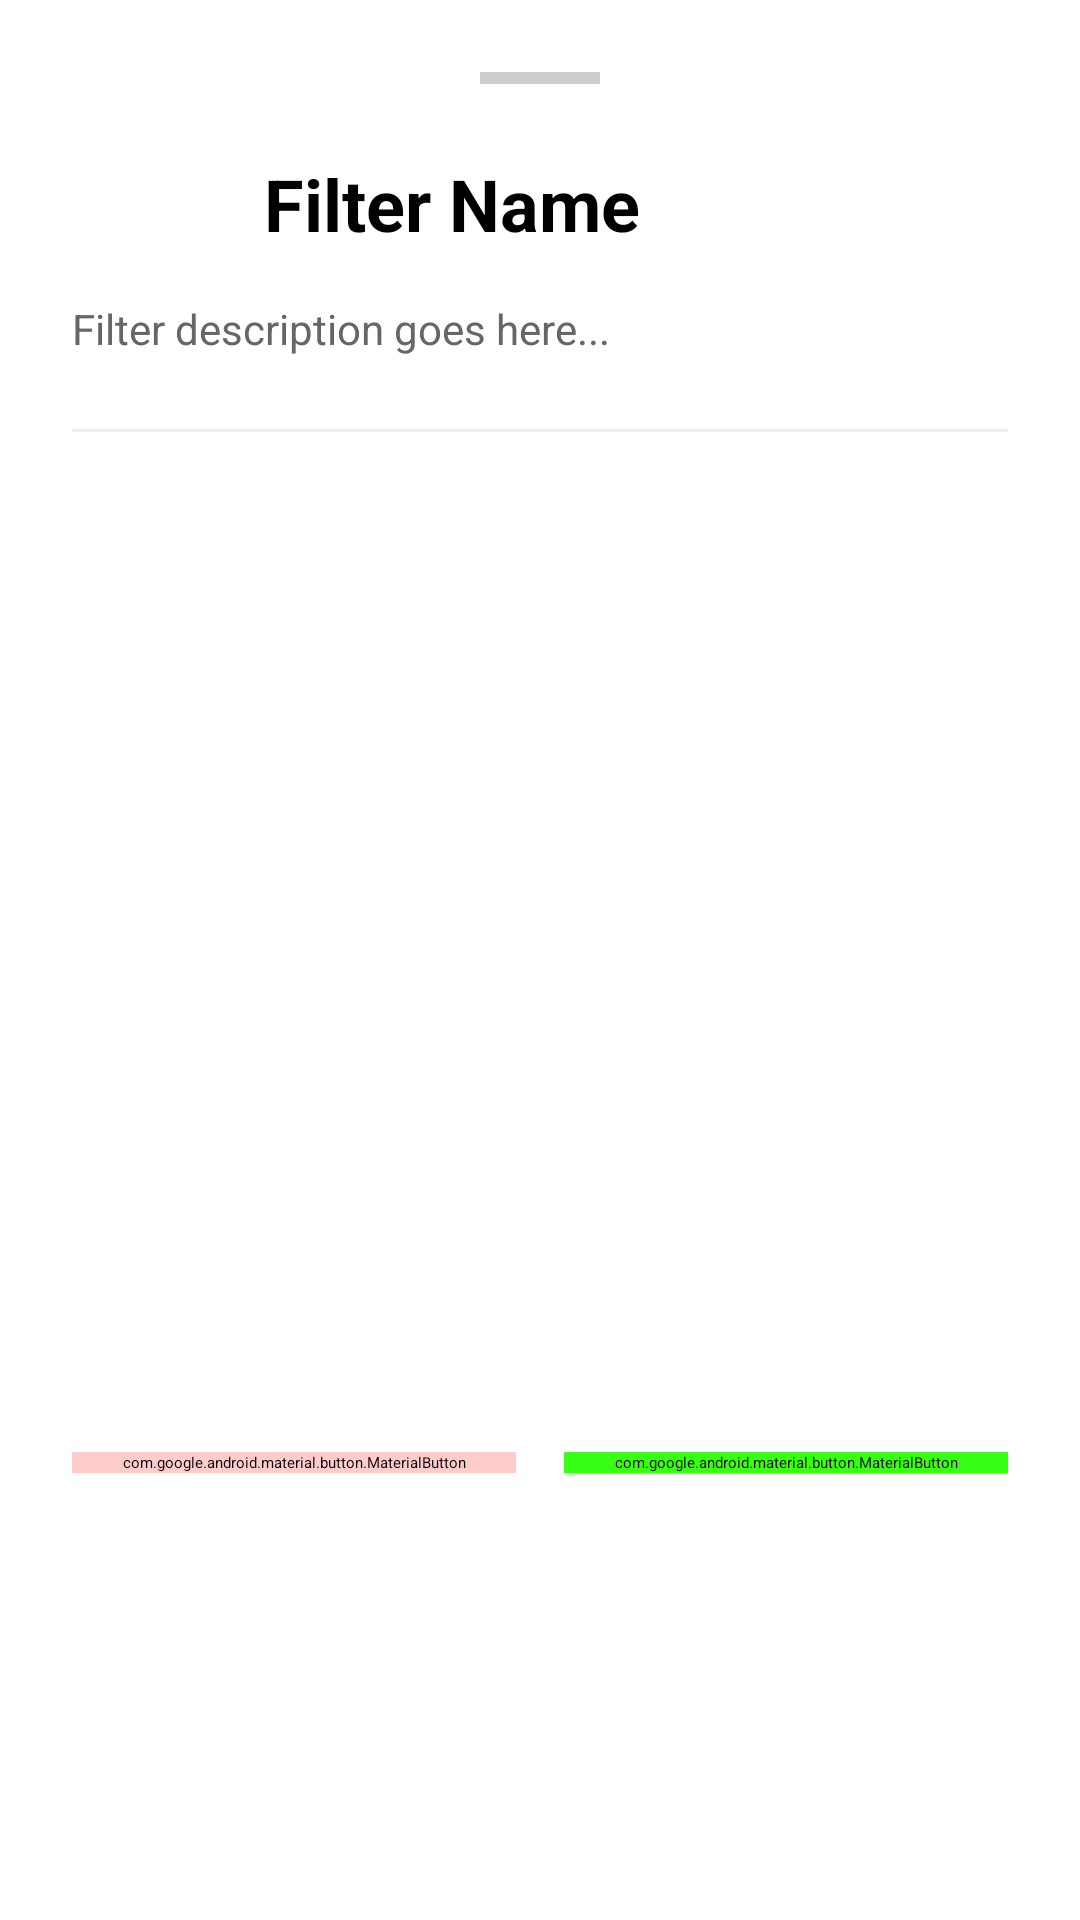

Here is an Android app screen rendered from its layout file. Give the layout XML and the strings, colors and styles it references.
<!-- AndroidManifest.xml: application theme Theme.Pose_detection -->
<!-- res/layout/bottom_sheet_filter_params.xml -->
<?xml version="1.0" encoding="utf-8"?>
<LinearLayout xmlns:android="http://schemas.android.com/apk/res/android"
    xmlns:app="http://schemas.android.com/apk/res-auto"
    android:layout_width="match_parent"
    android:layout_height="wrap_content"
    android:orientation="vertical"
    android:background="@drawable/bottom_sheet_background"
    android:padding="24dp">

    
    <View
        android:layout_width="40dp"
        android:layout_height="4dp"
        android:layout_gravity="center_horizontal"
        android:background="#CCCCCC"
        android:layout_marginBottom="16dp" />

    
    <LinearLayout
        android:layout_width="match_parent"
        android:layout_height="wrap_content"
        android:orientation="horizontal"
        android:gravity="center_vertical"
        android:layout_marginBottom="8dp">

        <ImageView
            android:id="@+id/filterIconLarge"
            android:layout_width="48dp"
            android:layout_height="48dp"
            android:layout_marginEnd="16dp"
            android:contentDescription="Filter icon" />

        <TextView
            android:id="@+id/filterName"
            android:layout_width="0dp"
            android:layout_height="wrap_content"
            android:layout_weight="1"
            android:text="Filter Name"
            android:textSize="24sp"
            android:textStyle="bold"
            android:textColor="#000000" />
    </LinearLayout>

    
    <TextView
        android:id="@+id/filterDescription"
        android:layout_width="match_parent"
        android:layout_height="wrap_content"
        android:text="Filter description goes here..."
        android:textSize="14sp"
        android:textColor="#666666"
        android:layout_marginBottom="24dp"
        android:lineSpacingMultiplier="1.2" />

    
    <View
        android:layout_width="match_parent"
        android:layout_height="1dp"
        android:background="#EEEEEE"
        android:layout_marginBottom="16dp" />

    
    <ScrollView
        android:layout_width="match_parent"
        android:layout_height="300dp"
        android:scrollbars="vertical"
        android:fillViewport="true">

        <LinearLayout
            android:id="@+id/parametersContainer"
            android:layout_width="match_parent"
            android:layout_height="wrap_content"
            android:orientation="vertical" />
    </ScrollView>

    
    <LinearLayout
        android:layout_width="match_parent"
        android:layout_height="wrap_content"
        android:orientation="horizontal"
        android:layout_marginTop="24dp"
        android:gravity="center">

        <com.google.android.material.button.MaterialButton
            android:id="@+id/resetButton"
            android:layout_width="0dp"
            android:layout_height="wrap_content"
            android:layout_weight="1"
            android:layout_marginEnd="8dp"
            android:text="RESET"
            android:textColor="#FF0000"
            android:backgroundTint="#33FF0000"
            app:cornerRadius="8dp"
            style="@style/Widget.MaterialComponents.Button.OutlinedButton" />

        <com.google.android.material.button.MaterialButton
            android:id="@+id/closeButton"
            android:layout_width="0dp"
            android:layout_height="wrap_content"
            android:layout_weight="1"
            android:layout_marginStart="8dp"
            android:text="CLOSE"
            android:backgroundTint="#39FF14"
            android:textColor="#000000"
            app:cornerRadius="8dp" />
    </LinearLayout>

</LinearLayout>
<!-- resources referenced by this layout -->
<resources>
  <!-- drawable bottom_sheet_background (drawable) -->
  <?xml version="1.0" encoding="utf-8"?>
  <shape xmlns:android="http://schemas.android.com/apk/res/android"
      android:shape="rectangle">
      <solid android:color="#FFFFFF" />
      <corners
          android:topLeftRadius="24dp"
          android:topRightRadius="24dp" />
  </shape>
</resources>
